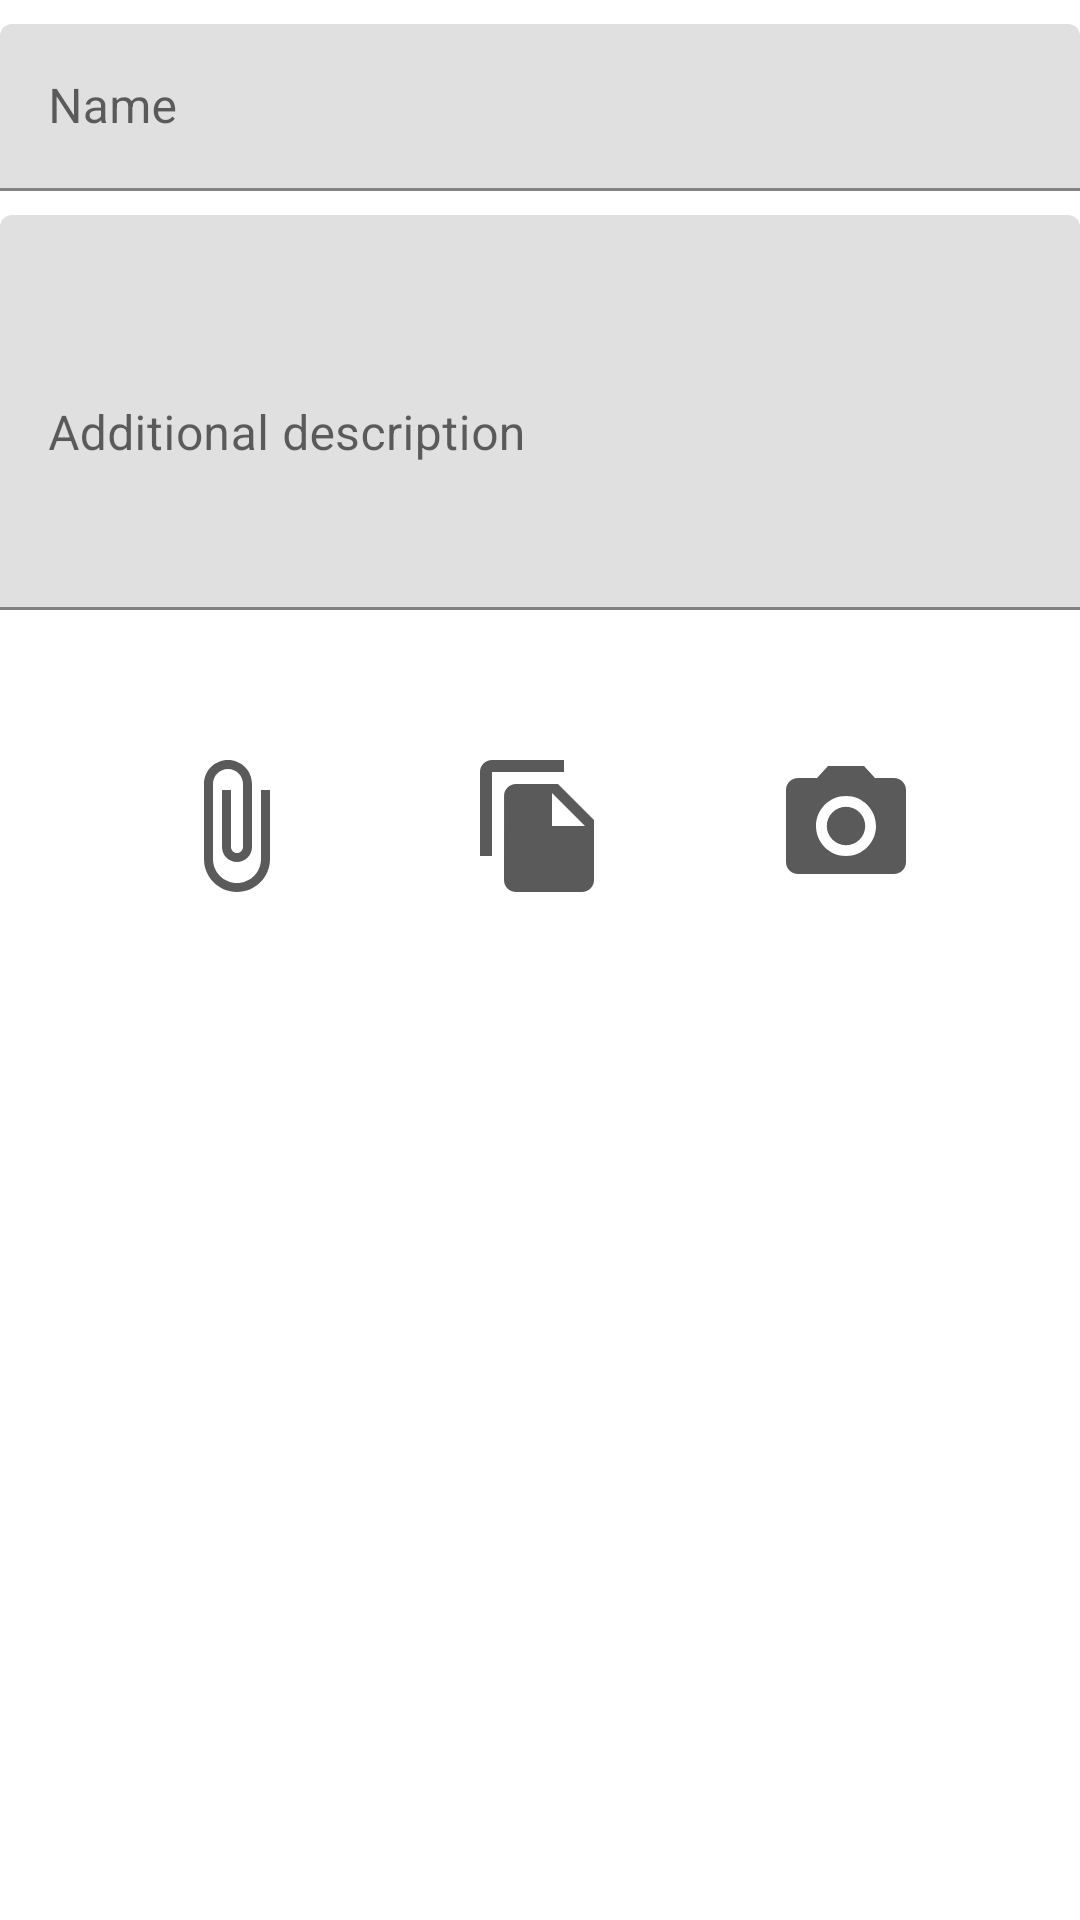

Produce the Android XML layout that renders to this screen, including the resource entries it uses.
<!-- AndroidManifest.xml: application theme Theme.WorkerHelper -->
<!-- res/layout/fragment_add_request.xml -->
<?xml version="1.0" encoding="utf-8"?>
<androidx.constraintlayout.widget.ConstraintLayout xmlns:android="http://schemas.android.com/apk/res/android"
    xmlns:app="http://schemas.android.com/apk/res-auto"
    xmlns:tools="http://schemas.android.com/tools"
    android:layout_width="match_parent"
    android:layout_height="match_parent"
    tools:context=".addrequest.AddRequestFragment">

    <ImageView
        android:id="@+id/image_preview"
        android:layout_width="match_parent"
        android:layout_height="0dp"
        android:layout_marginTop="16dp"
        android:visibility="invisible"
        app:layout_constraintBottom_toBottomOf="parent"
        app:layout_constraintTop_toBottomOf="@id/description_layout" />

    <ImageView
        android:id="@+id/files_button"
        android:layout_width="wrap_content"
        android:layout_height="wrap_content"
        android:layout_marginTop="48dp"
        android:src="@drawable/ic_attach_file"
        app:layout_constraintEnd_toStartOf="@id/local_photos_button"
        app:layout_constraintStart_toStartOf="parent"
        app:layout_constraintTop_toBottomOf="@id/description_layout" />

    <ImageView
        android:id="@+id/local_photos_button"
        android:layout_width="wrap_content"
        android:layout_height="wrap_content"
        android:layout_marginTop="48dp"
        android:contentDescription="@string/action_unused_local_files"
        android:src="@drawable/ic_local_file"
        app:layout_constraintEnd_toStartOf="@id/photo_button"
        app:layout_constraintStart_toEndOf="@id/files_button"
        app:layout_constraintTop_toBottomOf="@id/description_layout" />

    <ImageView
        android:id="@+id/photo_button"
        android:layout_width="wrap_content"
        android:layout_height="wrap_content"
        android:layout_marginTop="48dp"
        android:contentDescription="@string/take_photo_fragment_label"
        android:src="@drawable/ic_camera"
        app:layout_constraintEnd_toEndOf="parent"
        app:layout_constraintStart_toEndOf="@id/local_photos_button"
        app:layout_constraintTop_toBottomOf="@id/description_layout" />

    <com.google.android.material.textfield.TextInputLayout
        android:id="@+id/name_layout"
        android:layout_width="match_parent"
        android:layout_height="wrap_content"
        android:layout_marginTop="8dp"
        app:layout_constraintTop_toTopOf="parent">

        <EditText
            android:id="@+id/name_edit"
            android:layout_width="match_parent"
            android:layout_height="wrap_content"
            android:hint="@string/name" />

    </com.google.android.material.textfield.TextInputLayout>

    <com.google.android.material.textfield.TextInputLayout
        android:id="@+id/description_layout"
        android:layout_width="match_parent"
        android:layout_height="wrap_content"
        android:layout_marginTop="8dp"
        app:layout_constraintTop_toBottomOf="@id/name_layout">

        <EditText
            android:id="@+id/desc_edit"
            android:layout_width="match_parent"
            android:layout_height="wrap_content"
            android:hint="@string/request_desc"
            android:lines="5" />

    </com.google.android.material.textfield.TextInputLayout>
</androidx.constraintlayout.widget.ConstraintLayout>
<!-- resources referenced by this layout -->
<resources>
  <!-- drawable ic_attach_file (drawable) -->
  <vector android:height="48dp" android:tint="#5A5A5A"
      android:viewportHeight="24" android:viewportWidth="24"
      android:width="48dp" xmlns:android="http://schemas.android.com/apk/res/android">
      <path android:fillColor="@android:color/white" android:pathData="M16.5,6v11.5c0,2.21 -1.79,4 -4,4s-4,-1.79 -4,-4V5c0,-1.38 1.12,-2.5 2.5,-2.5s2.5,1.12 2.5,2.5v10.5c0,0.55 -0.45,1 -1,1s-1,-0.45 -1,-1V6H10v9.5c0,1.38 1.12,2.5 2.5,2.5s2.5,-1.12 2.5,-2.5V5c0,-2.21 -1.79,-4 -4,-4S7,2.79 7,5v12.5c0,3.04 2.46,5.5 5.5,5.5s5.5,-2.46 5.5,-5.5V6h-1.5z"/>
  </vector>
  <!-- drawable ic_camera (drawable) -->
  <vector android:height="48dp" android:tint="#5A5A5A"
      android:viewportHeight="24" android:viewportWidth="24"
      android:width="48dp" xmlns:android="http://schemas.android.com/apk/res/android">
      <path android:fillColor="@android:color/white" android:pathData="M12,12m-3.2,0a3.2,3.2 0,1 1,6.4 0a3.2,3.2 0,1 1,-6.4 0"/>
      <path android:fillColor="@android:color/white" android:pathData="M9,2L7.17,4L4,4c-1.1,0 -2,0.9 -2,2v12c0,1.1 0.9,2 2,2h16c1.1,0 2,-0.9 2,-2L22,6c0,-1.1 -0.9,-2 -2,-2h-3.17L15,2L9,2zM12,17c-2.76,0 -5,-2.24 -5,-5s2.24,-5 5,-5 5,2.24 5,5 -2.24,5 -5,5z"/>
  </vector>
  <!-- drawable ic_local_file (drawable) -->
  <vector android:height="48dp" android:tint="#5A5A5A"
      android:viewportHeight="24" android:viewportWidth="24"
      android:width="48dp" xmlns:android="http://schemas.android.com/apk/res/android">
      <path android:fillColor="@android:color/white" android:pathData="M16,1L4,1c-1.1,0 -2,0.9 -2,2v14h2L4,3h12L16,1zM15,5l6,6v10c0,1.1 -0.9,2 -2,2L7.99,23C6.89,23 6,22.1 6,21l0.01,-14c0,-1.1 0.89,-2 1.99,-2h7zM14,12h5.5L14,6.5L14,12z"/>
  </vector>
  <string name="action_unused_local_files">Check unused files</string>
  <string name="name">Name</string>
  <string name="request_desc">Additional description</string>
  <string name="take_photo_fragment_label">Take photo</string>
  <style name="Theme.WorkerHelper" parent="Theme.MaterialComponents.Light.DarkActionBar">
          
          <item name="colorPrimary">@color/orange_700</item>
          <item name="colorPrimaryVariant">@color/orange_500</item>
          <item name="colorOnPrimary">@color/white</item>
          
          <item name="colorSecondary">@color/orange_700</item>
          <item name="colorSecondaryVariant">@color/orange_500</item>
          <item name="colorOnSecondary">@color/white</item>
          
          <item name="android:statusBarColor" tools:targetApi="l">?attr/colorPrimary</item>
          
          <item name="android:textColor">@color/grey_800</item>
          <item name="android:colorBackground">@color/white</item>
          <item name="android:popupBackground">@color/black</item>
          <item name="cardViewStyle">@style/CustomCardView</item>
          <item name="tabStyle">@style/CustomTabLayout</item>
  
      </style>
  <color name="orange_700">#e07b00</color>
  <color name="orange_500">#ea9503</color>
  <color name="white">#FFFFFF</color>
  <color name="grey_800">#404040</color>
  <color name="black">#000000</color>
  <style name="CustomCardView" parent="CardView.Light">
          <item name="cardBackgroundColor">@color/grey_200</item>
          <item name="cardCornerRadius">8dp</item>
      </style>
  <style name="CustomTabLayout" parent="Widget.Design.TabLayout">
          <item name="tabTextColor">@color/grey_800</item>
          <item name="tabSelectedTextColor">@color/grey_800</item>
      </style>
  <color name="grey_200">#f3f3f3</color>
</resources>
